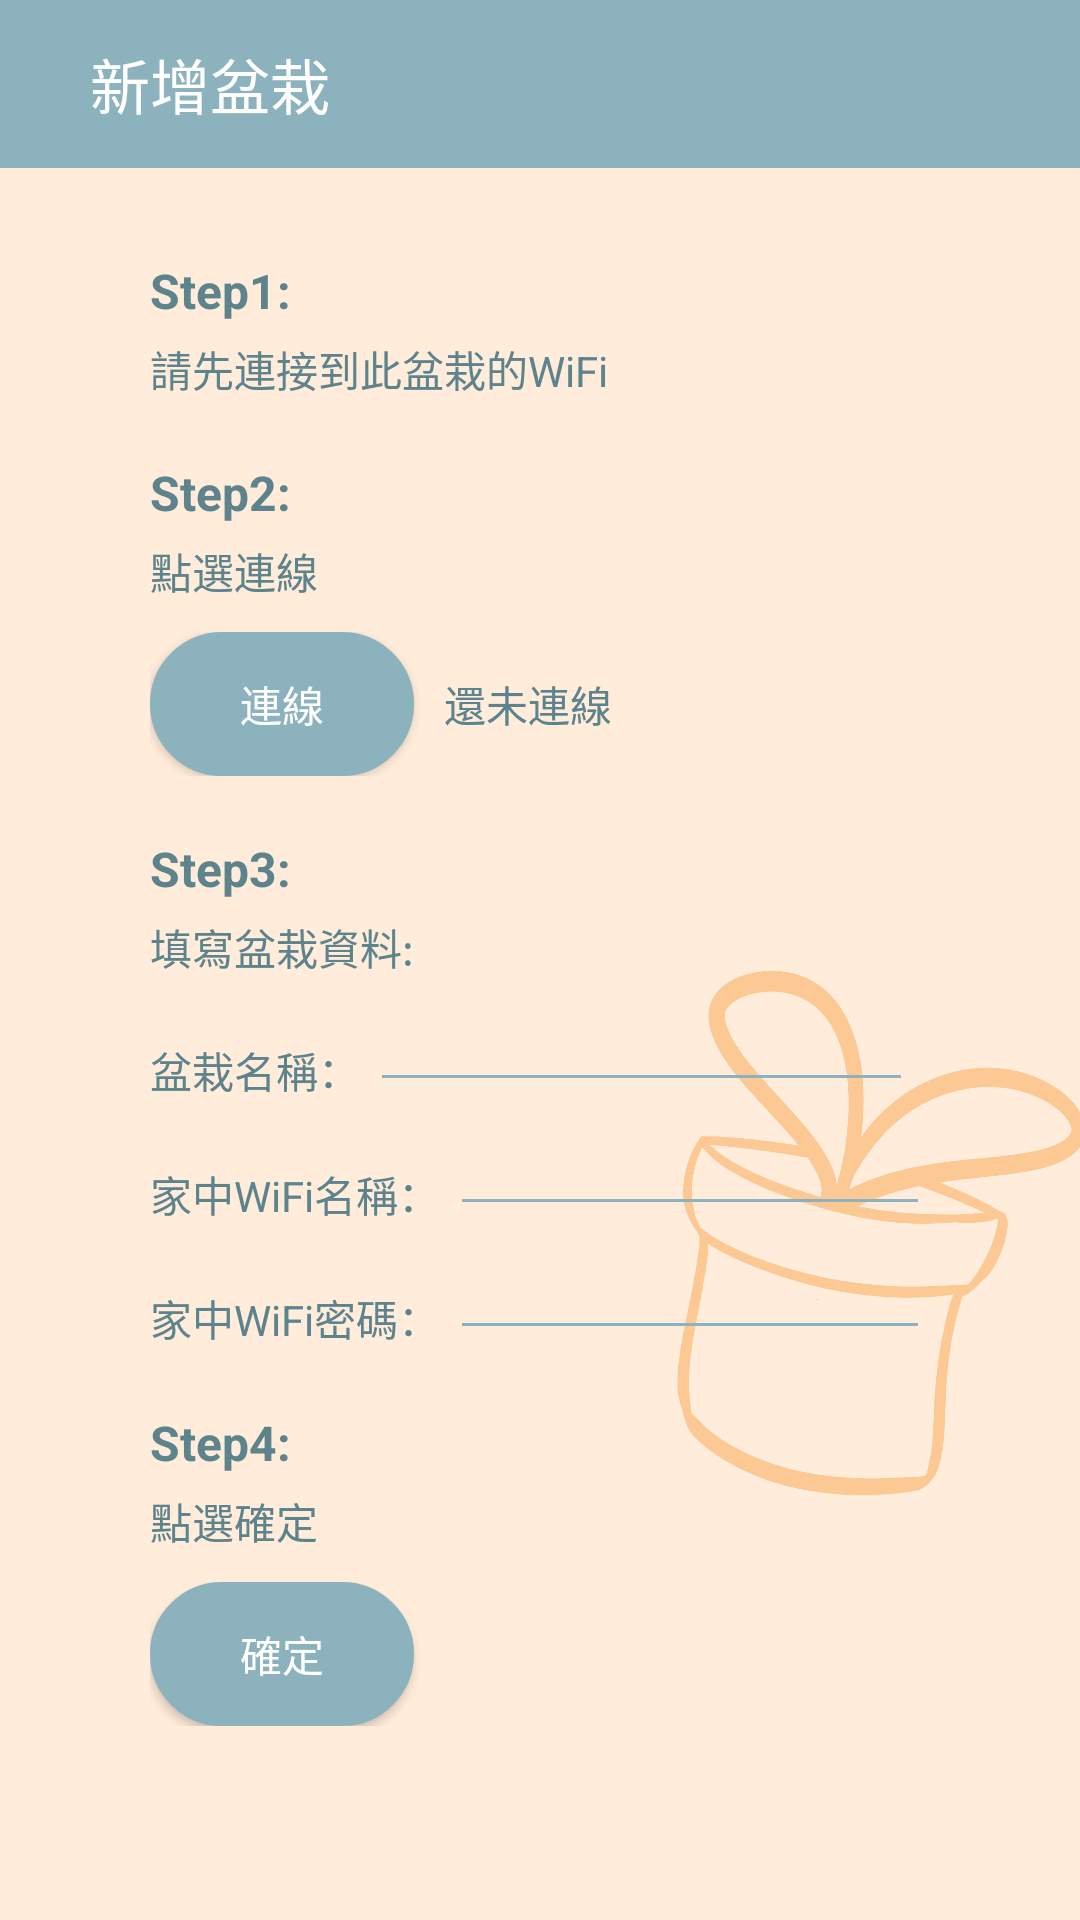

Reconstruct the res/layout file that produces this screen, plus the resources it refers to.
<!-- AndroidManifest.xml: application theme Theme.PotApp -->
<!-- res/layout/activity_add_pot.xml -->
<?xml version="1.0" encoding="utf-8"?>
<LinearLayout
    xmlns:android="http://schemas.android.com/apk/res/android"
    xmlns:app="http://schemas.android.com/apk/res-auto"
    xmlns:tools="http://schemas.android.com/tools"
    android:layout_width="match_parent"
    android:layout_height="match_parent"
    tools:context=".AddPotActivity"
    android:background="@drawable/app_main"
    android:orientation="vertical">

    <androidx.appcompat.widget.Toolbar

        android:id="@+id/toolbarMain"
        android:layout_width="match_parent"
        android:layout_height="?attr/actionBarSize"
        app:layout_constraintTop_toTopOf="parent"
        app:elevation="5dp"
        android:background="@color/blue_theme"
        app:titleMarginStart="30dp"
        app:title="@string/addPot"
        app:titleTextColor="@color/white"
        android:theme="@style/MyActionBarTheme"/>

    <LinearLayout
        android:layout_width="match_parent"
        android:layout_height="match_parent"
        android:orientation="vertical"
        android:gravity="center_horizontal"
        android:paddingLeft="30dp"
        android:paddingRight="30dp">

        <LinearLayout
            android:layout_width="wrap_content"
            android:layout_height="wrap_content"
            android:orientation="vertical">
            <TextView
                android:layout_width="wrap_content"
                android:layout_height="wrap_content"
                android:text="Step1: "
                android:textStyle="bold"
                android:layout_marginTop="30dp"
                android:textSize="16sp"
                android:textColor="@color/blue_dark"/>
            <TextView
                android:layout_width="wrap_content"
                android:layout_height="wrap_content"
                android:layout_marginTop="5dp"
                android:text="請先連接到此盆栽的WiFi"
                android:textColor="@color/blue_dark"/>

            <TextView
                android:layout_width="wrap_content"
                android:layout_height="wrap_content"
                android:text="Step2: "
                android:textStyle="bold"
                android:layout_marginTop="20dp"
                android:textSize="16sp"
                android:textColor="@color/blue_dark"/>
            <TextView
                android:layout_width="wrap_content"
                android:layout_height="wrap_content"
                android:layout_marginTop="5dp"
                android:text="點選連線"
                android:textColor="@color/blue_dark"/>

            <LinearLayout
                android:layout_width="wrap_content"
                android:layout_height="wrap_content"
                android:orientation="horizontal"
                android:layout_marginTop="10dp"
                android:gravity="center_vertical">
                <Button
                    android:id="@+id/connectBtn"
                    android:layout_width="wrap_content"
                    android:layout_height="wrap_content"
                    android:text="連線"
                    android:textColor="@drawable/button_text_color_common"
                    android:background="@drawable/button_style_common"/>

                <TextView
                    android:id="@+id/connectMsg"
                    android:layout_width="wrap_content"
                    android:layout_height="wrap_content"
                    android:text="還未連線"
                    android:textColor="@color/blue_dark"
                    android:layout_marginLeft="10dp"/>
            </LinearLayout>


            <TextView
                android:layout_width="wrap_content"
                android:layout_height="wrap_content"
                android:text="Step3: "
                android:textStyle="bold"
                android:layout_marginTop="20dp"
                android:textSize="16sp"
                android:textColor="@color/blue_dark"/>
            <TextView
                android:layout_width="wrap_content"
                android:layout_height="wrap_content"
                android:layout_marginTop="5dp"
                android:text="填寫盆栽資料: "
                android:textColor="@color/blue_dark"/>

            <LinearLayout
                android:layout_width="wrap_content"
                android:layout_height="wrap_content"
                android:orientation="vertical">

                <LinearLayout
                    android:layout_width="wrap_content"
                    android:layout_height="wrap_content"
                    android:orientation="horizontal"
                    android:gravity="center">
                    <TextView
                        android:layout_width="wrap_content"
                        android:layout_height="wrap_content"
                        android:text="盆栽名稱： "
                        android:layout_marginTop="10dp"
                        android:textColor="@color/blue_dark"/>

                    <EditText
                        android:id="@+id/enterPotName"
                        android:layout_width="181dp"
                        android:layout_height="wrap_content"
                        android:inputType="text"
                        android:backgroundTint="@color/blue_theme"
                        android:textColor="@color/blue_dark"
                        android:textColorHint="#A99888"/>
                </LinearLayout>

                <LinearLayout
                    android:layout_width="wrap_content"
                    android:layout_height="wrap_content"
                    android:orientation="horizontal"
                    android:gravity="center">
                    <TextView
                        android:layout_width="wrap_content"
                        android:layout_height="wrap_content"
                        android:text="家中WiFi名稱： "
                        android:layout_marginTop="10dp"
                        android:textColor="@color/blue_dark"/>

                    <EditText
                        android:id="@+id/enterWiFiSSID"
                        android:layout_width="160dp"
                        android:layout_height="wrap_content"
                        android:inputType="text"
                        android:backgroundTint="@color/blue_theme"
                        android:textColor="@color/blue_dark"
                        android:textColorHint="#A99888"/>
                </LinearLayout>

                <LinearLayout
                    android:layout_width="wrap_content"
                    android:layout_height="wrap_content"
                    android:orientation="horizontal"
                    android:gravity="center">
                    <TextView
                        android:layout_width="wrap_content"
                        android:layout_height="wrap_content"
                        android:text="家中WiFi密碼： "
                        android:layout_marginTop="10dp"
                        android:textColor="@color/blue_dark"/>

                    <EditText
                        android:id="@+id/enterWiFiPwd"
                        android:layout_width="160dp"
                        android:layout_height="wrap_content"
                        android:inputType="textPassword"
                        android:backgroundTint="@color/blue_theme"
                        android:textColor="@color/blue_dark"
                        android:textColorHint="#A99888"/>
                </LinearLayout>

            </LinearLayout>

            <TextView
                android:layout_width="wrap_content"
                android:layout_height="wrap_content"
                android:text="Step4: "
                android:textStyle="bold"
                android:layout_marginTop="20dp"
                android:textSize="16sp"
                android:textColor="@color/blue_dark"/>
            <TextView
                android:layout_width="wrap_content"
                android:layout_height="wrap_content"
                android:layout_marginTop="5dp"
                android:text="點選確定"
                android:textColor="@color/blue_dark"/>

            <LinearLayout
                android:layout_width="wrap_content"
                android:layout_height="wrap_content"
                android:orientation="horizontal"
                android:layout_marginTop="10dp"
                android:gravity="center_vertical">
                <Button
                    android:id="@+id/positiveBtn"
                    android:layout_width="wrap_content"
                    android:layout_height="wrap_content"
                    android:text="確定"
                    android:textColor="@drawable/button_text_color_common"
                    android:background="@drawable/button_style_common"/>

                <TextView
                    android:id="@+id/positiveMsg"
                    android:layout_width="wrap_content"
                    android:layout_height="wrap_content"
                    android:text=""
                    android:textColor="@color/blue_dark"
                    android:layout_marginLeft="10dp"/>
            </LinearLayout>

        </LinearLayout>

    </LinearLayout>

</LinearLayout>
<!-- resources referenced by this layout -->
<resources>
  <color name="blue_dark">#5D838D</color>
  <color name="blue_theme">#8CB3BD</color>
  <color name="white">#FFFFFFFF</color>
  <!-- drawable app_main: png bitmap (drawable, 106175 bytes) -->
  <!-- drawable button_style_common (drawable) -->
  <?xml version="1.0" encoding="utf-8"?>
  
  <selector xmlns:android="http://schemas.android.com/apk/res/android">
      <item android:state_pressed="true" android:drawable="@drawable/button_common"/>
      <item android:drawable="@drawable/button_common_full"/>
  </selector>
  <!-- drawable button_text_color_common (drawable) -->
  <?xml version="1.0" encoding="utf-8"?>
  
  <selector xmlns:android="http://schemas.android.com/apk/res/android">
      <item android:state_pressed="true" android:color="@color/blue_theme"/>
      <item android:state_focused="true" android:color="@color/white"/>
      <item android:color="@color/white" />
  </selector>
  <string name="addPot">新增盆栽</string>
  <style name="MyActionBarTheme" parent="@style/ThemeOverlay.AppCompat.Dark.ActionBar">
          <item name="android:textColorPrimary">@color/white</item>
      </style>
  <style name="Theme.PotApp" parent="Theme.AppCompat.Light.NoActionBar">
          
          <item name="colorPrimary">@color/blue_theme</item>
          <item name="colorPrimaryVariant">@color/blue_dark</item>
          <item name="colorOnPrimary">@color/blue_light_double</item>
          
          <item name="colorSecondary">@color/blue_theme</item>
          <item name="colorSecondaryVariant">@color/blue_dark</item>
          <item name="colorOnSecondary">@color/blue_dark_double</item>
          
          <item name="android:statusBarColor" tools:targetApi="l">?attr/colorPrimaryVariant</item>
          
          <item name="titleTextColor">@color/white</item>
      </style>
  <!-- drawable button_common (drawable) -->
  <?xml version="1.0" encoding="utf-8"?>
  
  <selector xmlns:android="http://schemas.android.com/apk/res/android">
      <item>
          <shape android:shape="rectangle">
              
              <stroke android:width="3dip" android:color="@color/blue_theme" />
              <corners android:radius="30dip"/>
              <padding
                  android:bottom="5dp"
                  android:left="5dp"
                  android:right="5dp"
                  android:top="5dp" />
          </shape>
      </item>
  </selector>
  <!-- drawable button_common_full (drawable) -->
  <?xml version="1.0" encoding="utf-8"?>
  
  <selector xmlns:android="http://schemas.android.com/apk/res/android">
      <item>
          <shape android:shape="rectangle">
              
              <stroke android:width="3dip" android:color="@color/blue_theme" />
              <corners android:radius="30dip"/>
              <solid android:color="@color/blue_theme" />
              <padding
                  android:bottom="5dp"
                  android:left="5dp"
                  android:right="5dp"
                  android:top="5dp" />
          </shape>
      </item>
  </selector>
  <color name="blue_light_double">#DBEEF3</color>
  <color name="blue_dark_double">#2d3e43</color>
</resources>
